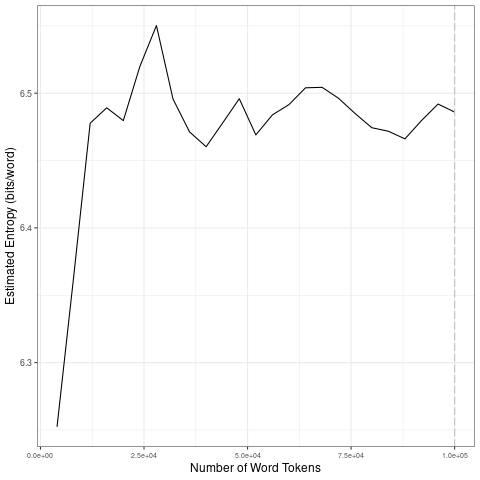

The table this chart was drawn from, first rows:
file, entropy.Corpus.Size, entropy.Entropy, sd.Corpus.Size, sd.SD
data/2021_by_fr/2021-02-28_tokens_1-gram…, 4000, 6.252, 20000, 0.1033
data/2021_by_fr/2021-02-28_tokens_1-gram…, 8000, 6.363, 40000, 0.03654
data/2021_by_fr/2021-02-28_tokens_1-gram…, 12000, 6.478, 60000, 0.0107
data/2021_by_fr/2021-02-28_tokens_1-gram…, 16000, 6.489, 80000, 0.01297
data/2021_by_fr/2021-02-28_tokens_1-gram…, 20000, 6.48, 1e+05, 0.01044
data/2021_by_fr/2021-02-28_tokens_1-gram…, 24000, 6.52, 20000, 0.1033
data/2021_by_fr/2021-02-28_tokens_1-gram…, 28000, 6.55, 40000, 0.03654
data/2021_by_fr/2021-02-28_tokens_1-gram…, 32000, 6.496, 60000, 0.0107
data/2021_by_fr/2021-02-28_tokens_1-gram…, 36000, 6.471, 80000, 0.01297
data/2021_by_fr/2021-02-28_tokens_1-gram…, 40000, 6.46, 1e+05, 0.01044
data/2021_by_fr/2021-02-28_tokens_1-gram…, 44000, 6.478, 20000, 0.1033
data/2021_by_fr/2021-02-28_tokens_1-gram…, 48000, 6.496, 40000, 0.03654
data/2021_by_fr/2021-02-28_tokens_1-gram…, 52000, 6.469, 60000, 0.0107
data/2021_by_fr/2021-02-28_tokens_1-gram…, 56000, 6.484, 80000, 0.01297
data/2021_by_fr/2021-02-28_tokens_1-gram…, 60000, 6.492, 1e+05, 0.01044
data/2021_by_fr/2021-02-28_tokens_1-gram…, 64000, 6.504, 20000, 0.1033
data/2021_by_fr/2021-02-28_tokens_1-gram…, 68000, 6.504, 40000, 0.03654
data/2021_by_fr/2021-02-28_tokens_1-gram…, 72000, 6.496, 60000, 0.0107
data/2021_by_fr/2021-02-28_tokens_1-gram…, 76000, 6.485, 80000, 0.01297
data/2021_by_fr/2021-02-28_tokens_1-gram…, 80000, 6.474, 1e+05, 0.01044
data/2021_by_fr/2021-02-28_tokens_1-gram…, 84000, 6.472, 20000, 0.1033
data/2021_by_fr/2021-02-28_tokens_1-gram…, 88000, 6.466, 40000, 0.03654
data/2021_by_fr/2021-02-28_tokens_1-gram…, 92000, 6.48, 60000, 0.0107
data/2021_by_fr/2021-02-28_tokens_1-gram…, 96000, 6.492, 80000, 0.01297
data/2021_by_fr/2021-02-28_tokens_1-gram…, 1e+05, 6.486, 1e+05, 0.01044
